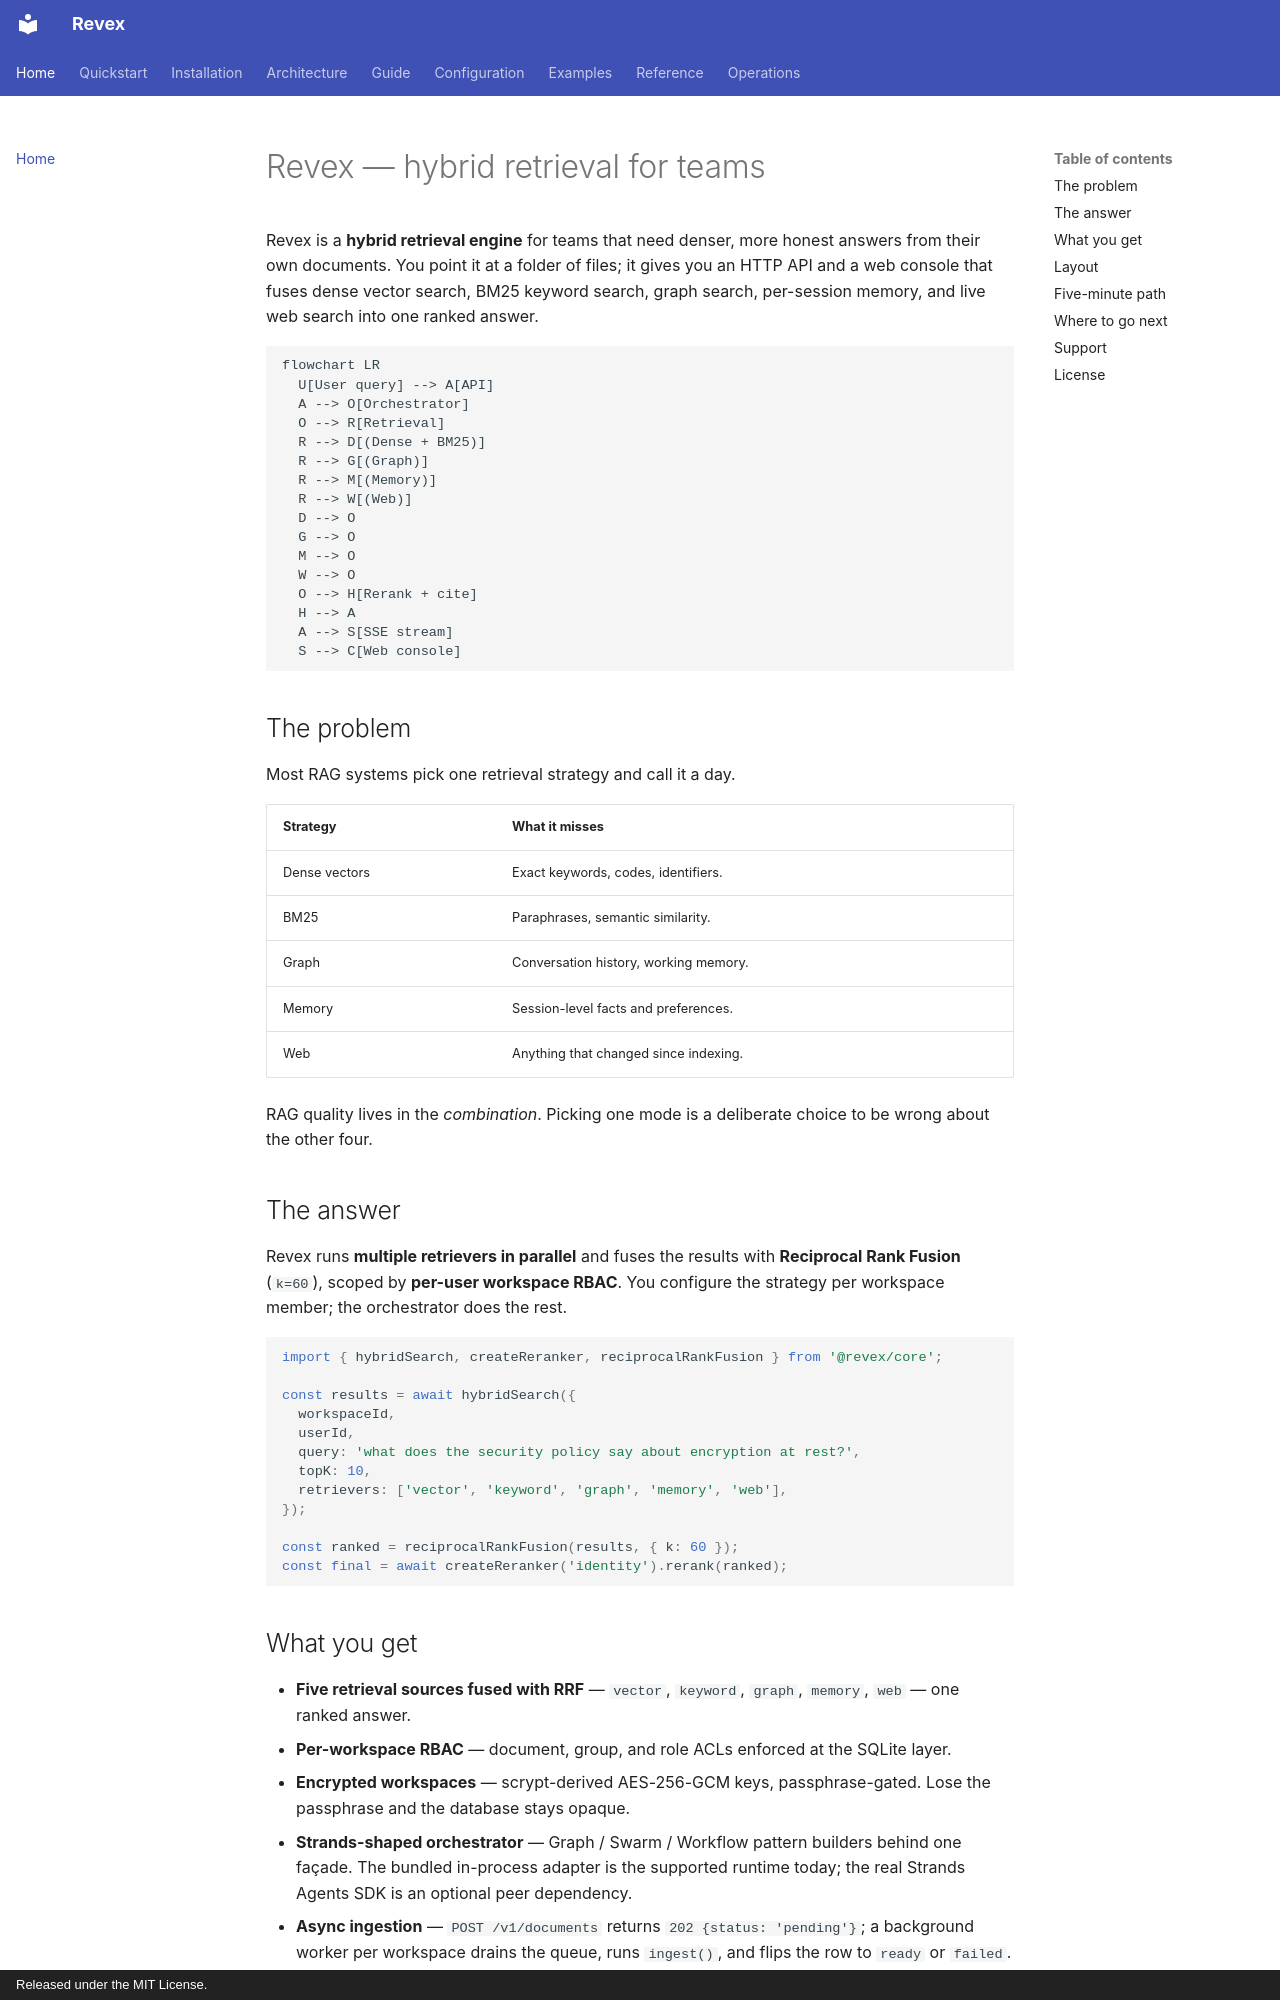

repository: sachncs/revex · page: index.html · generator: mkdocs · copyright: Released under the MIT License.

# Revex — hybrid retrieval for teams

Revex is a **hybrid retrieval engine** for teams that need
denser, more honest answers from their own documents. You point
it at a folder of files; it gives you an HTTP API and a web
console that fuses dense vector search, BM25 keyword search,
graph search, per-session memory, and live web search into one
ranked answer.

```mermaid
flowchart LR
  U[User query] --> A[API]
  A --> O[Orchestrator]
  O --> R[Retrieval]
  R --> D[(Dense + BM25)]
  R --> G[(Graph)]
  R --> M[(Memory)]
  R --> W[(Web)]
  D --> O
  G --> O
  M --> O
  W --> O
  O --> H[Rerank + cite]
  H --> A
  A --> S[SSE stream]
  S --> C[Web console]
```

## The problem

Most RAG systems pick one retrieval strategy and call it a day.

| Strategy | What it misses |
|---|---|
| Dense vectors | Exact keywords, codes, identifiers. |
| BM25 | Paraphrases, semantic similarity. |
| Graph | Conversation history, working memory. |
| Memory | Session-level facts and preferences. |
| Web | Anything that changed since indexing. |

RAG quality lives in the *combination*. Picking one mode is a
deliberate choice to be wrong about the other four.

## The answer

Revex runs **multiple retrievers in parallel** and fuses the
results with **Reciprocal Rank Fusion** (`k=60`), scoped by
**per-user workspace RBAC**. You configure the strategy per
workspace member; the orchestrator does the rest.

```ts
import { hybridSearch, createReranker, reciprocalRankFusion } from '@revex/core';

const results = await hybridSearch({
  workspaceId,
  userId,
  query: 'what does the security policy say about encryption at rest?',
  topK: 10,
  retrievers: ['vector', 'keyword', 'graph', 'memory', 'web'],
});

const ranked = reciprocalRankFusion(results, { k: 60 });
const final = await createReranker('identity').rerank(ranked);
```
